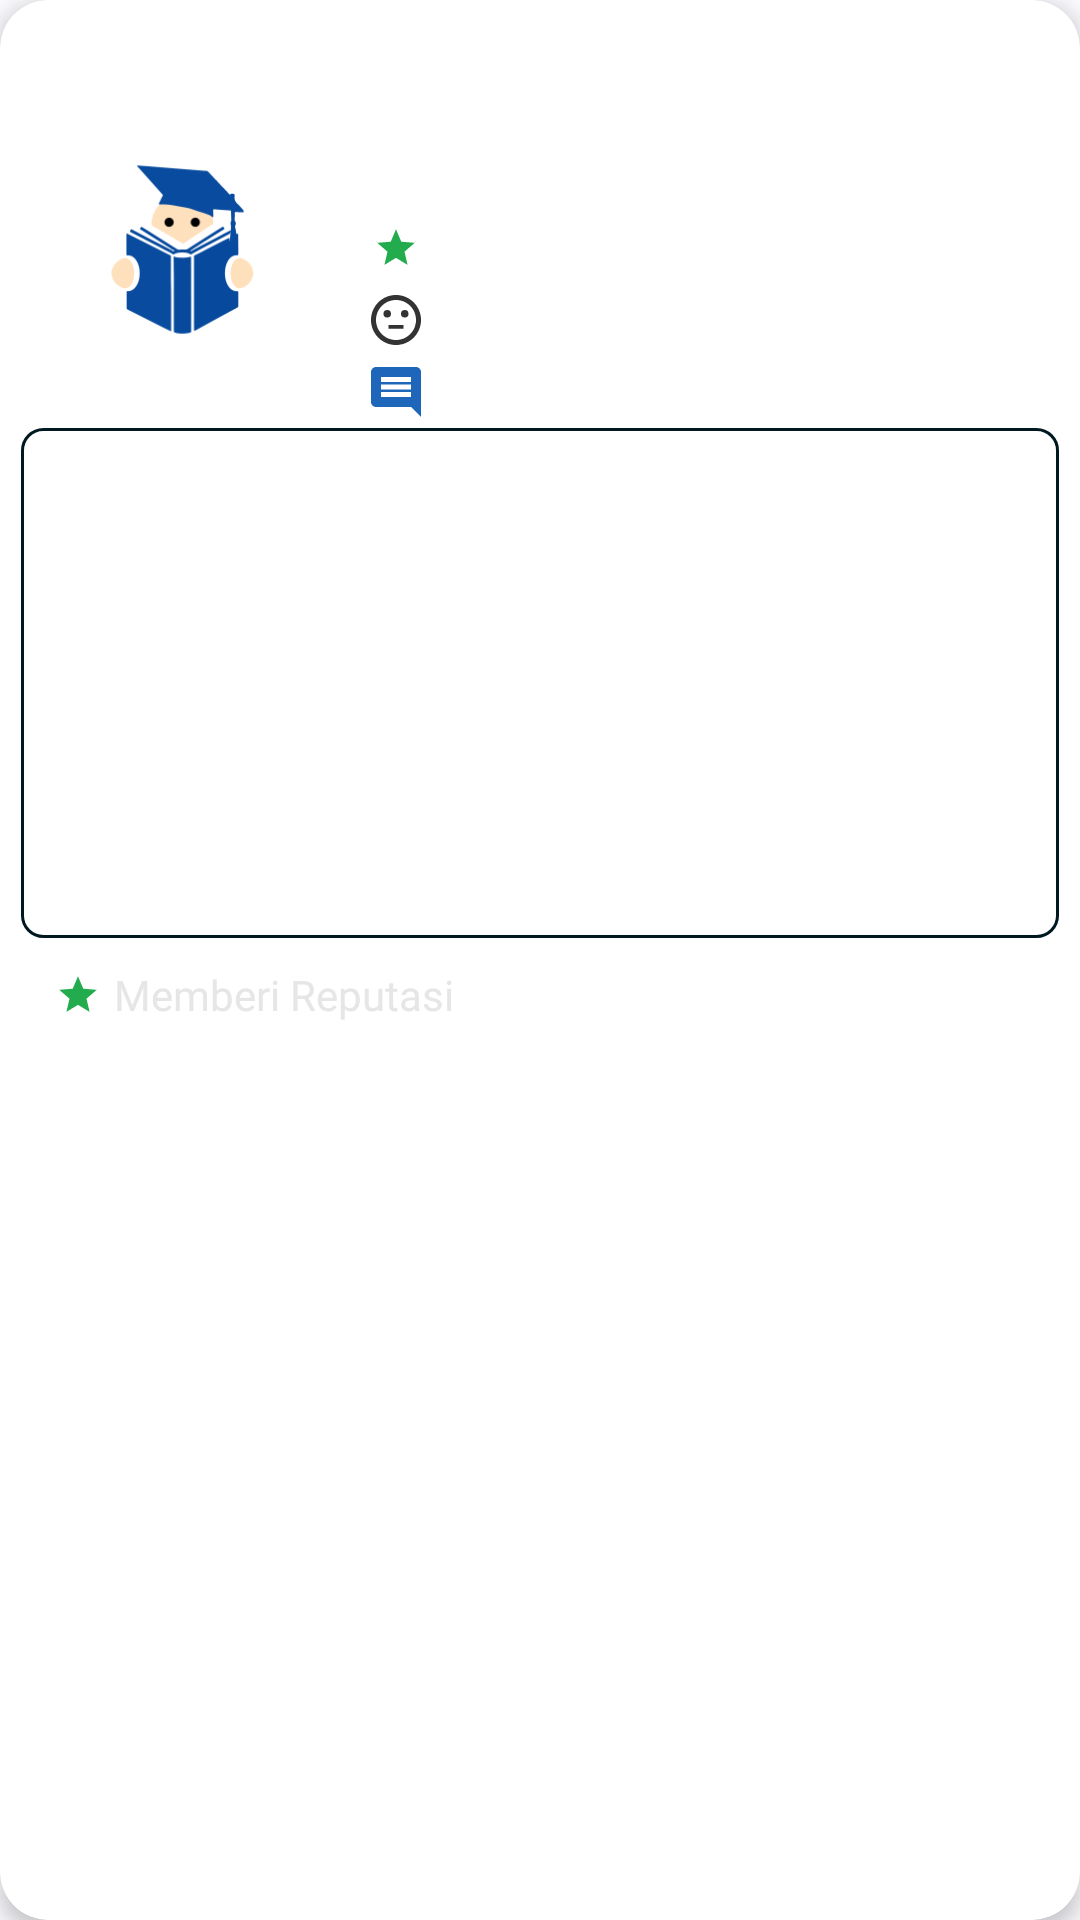

Reconstruct the res/layout file that produces this screen, plus the resources it refers to.
<!-- AndroidManifest.xml: application theme AppThemeVersion2025 -->
<!-- res/layout/umum_detail_item.xml -->
<?xml version="1.0" encoding="utf-8"?>
<androidx.cardview.widget.CardView xmlns:android="http://schemas.android.com/apk/res/android"
    style="@style/styleCardView"
    android:layout_width="match_parent"
    android:layout_height="wrap_content"
    android:layout_margin="3dp"
    android:orientation="vertical">

    <LinearLayout
        android:layout_width="match_parent"
        android:layout_height="match_parent"
        android:layout_margin="7dp"
        android:orientation="vertical">

        <TextView
            android:id="@+id/text_view_masa_dibalas_oleh"
            android:layout_width="match_parent"
            android:layout_height="wrap_content"

            android:textSize="12sp"
            android:textStyle="italic" />

        <LinearLayout
            android:layout_width="match_parent"
            android:layout_height="wrap_content"
            android:gravity="center"
            android:orientation="horizontal">

            <ImageView
                android:id="@+id/image_view_profile"
                android:layout_width="107dp"
                android:layout_height="107dp"
                android:layout_gravity="center_vertical"
                android:src="@mipmap/ic_launcher_foreground" />

            <LinearLayout
                android:layout_width="match_parent"
                android:layout_height="wrap_content"
                android:layout_marginStart="3dp"
                android:layout_marginLeft="3dp"
                android:orientation="vertical">

                <LinearLayout
                    android:layout_width="match_parent"
                    android:layout_height="wrap_content"
                    android:orientation="vertical">

                    <TextView
                        android:id="@+id/text_view_username"
                        android:layout_width="wrap_content"
                        android:layout_height="wrap_content"
                        android:layout_marginStart="3dp"
                        android:layout_marginLeft="3dp"

                        android:textSize="21sp"
                        android:textStyle="bold" />

                    <TextView
                        android:id="@+id/text_view_user_title"
                        android:layout_width="wrap_content"
                        android:layout_height="wrap_content"
                        android:layout_marginStart="3dp"
                        android:layout_marginLeft="3dp"
                        android:fontFamily="@font/merriweather" />
                </LinearLayout>

                <LinearLayout
                    android:layout_width="match_parent"
                    android:layout_height="wrap_content"
                    android:orientation="horizontal">

                    <TextView
                        android:layout_width="wrap_content"
                        android:layout_height="wrap_content"
                        android:layout_marginStart="3dp"
                        android:layout_marginLeft="3dp" />

                    <TextView
                        android:id="@+id/text_view_reputation"
                        android:layout_width="wrap_content"
                        android:layout_height="wrap_content"
                        android:drawableStart="@drawable/ic_reputation"
                        android:drawableLeft="@drawable/ic_reputation"
                        android:gravity="center_vertical" />
                </LinearLayout>

                <RelativeLayout
                    android:layout_width="match_parent"
                    android:layout_height="wrap_content">

                    <TextView
                        android:id="@+id/text_view_status"
                        android:layout_width="wrap_content"
                        android:layout_height="wrap_content"
                        android:layout_alignParentStart="true"
                        android:layout_alignParentLeft="true"
                        android:layout_marginStart="3dp"
                        android:layout_marginLeft="3dp"
                        android:drawableStart="@drawable/ic_status_neutral"
                        android:drawableLeft="@drawable/ic_status_neutral"
                        android:gravity="center_vertical" />
                </RelativeLayout>

                <TextView
                    android:id="@+id/text_view_pos"
                    android:layout_width="wrap_content"
                    android:layout_height="wrap_content"
                    android:layout_marginStart="3dp"
                    android:layout_marginLeft="3dp"
                    android:drawableStart="@drawable/ic_pos"
                    android:drawableLeft="@drawable/ic_pos"
                    android:gravity="center_vertical" />
            </LinearLayout>
        </LinearLayout>

        <LinearLayout
            android:layout_width="match_parent"
            android:layout_height="170dp"
            android:background="@drawable/linear_layout_border"
            android:orientation="vertical">

            <ScrollView
                android:layout_width="match_parent"
                android:layout_height="match_parent">

                <LinearLayout
                    android:layout_width="match_parent"
                    android:layout_height="wrap_content"
                    android:orientation="vertical">

                    <EditText
                        android:id="@+id/edit_text_deskripsi"
                        android:layout_width="match_parent"
                        android:layout_height="wrap_content"
                        android:maxLines="29"
                        android:scrollbars="vertical"


                        android:visibility="gone" />

                    <TextView
                        android:id="@+id/text_view_deskripsi"
                        android:layout_width="match_parent"
                        android:layout_height="wrap_content" />
                </LinearLayout>
            </ScrollView>
        </LinearLayout>

        <RelativeLayout
            android:layout_width="match_parent"
            android:layout_height="wrap_content"
            android:layout_marginTop="7dp"
            android:background="@drawable/relative_layout_border_umum_detail_item"
            android:paddingLeft="7dp"
            android:paddingRight="7dp">

            <TextView
                android:id="@+id/text_view_give_reputation"
                android:layout_width="wrap_content"
                android:layout_height="wrap_content"
                android:drawableStart="@drawable/ic_reputation"
                android:drawableLeft="@drawable/ic_reputation"
                android:gravity="center_vertical"
                android:text="@string/memberi_reputasi"
                android:textColor="@color/colorTextWhite" />

            <TextView
                android:id="@+id/text_view_edit_reply_cancel"
                android:layout_width="wrap_content"
                android:layout_height="wrap_content"
                android:layout_marginStart="5dp"
                android:layout_marginLeft="5dp"
                android:layout_toStartOf="@+id/text_view_edit_reply_submit"
                android:layout_toLeftOf="@+id/text_view_edit_reply_submit"
                android:drawableStart="@drawable/ic_no"
                android:drawableLeft="@drawable/ic_no"
                android:gravity="center_vertical"
                android:padding="3dp"
                android:text="@string/batal"
                android:textColor="@color/colorTextWhite"
                android:visibility="gone" />

            <TextView
                android:id="@+id/text_view_edit_reply_submit"
                android:layout_width="wrap_content"
                android:layout_height="wrap_content"
                android:layout_alignParentEnd="true"
                android:layout_alignParentRight="true"
                android:layout_marginStart="5dp"
                android:layout_marginLeft="5dp"
                android:drawableStart="@drawable/ic_yes"
                android:drawableLeft="@drawable/ic_yes"
                android:gravity="center_vertical"
                android:padding="3dp"
                android:text="@string/ubah"
                android:textColor="@color/colorTextWhite"
                android:visibility="gone" />

            <TextView
                android:id="@+id/text_view_edit_reply"
                android:layout_width="wrap_content"
                android:layout_height="wrap_content"
                android:layout_alignParentEnd="true"
                android:layout_alignParentRight="true"
                android:layout_marginStart="5dp"
                android:layout_marginLeft="5dp"
                android:drawableStart="@drawable/ic_edit"
                android:drawableLeft="@drawable/ic_edit"
                android:gravity="center_vertical"
                android:padding="3dp"
                android:text="@string/edit"
                android:textColor="@color/colorTextWhite"
                android:visibility="gone" />
        </RelativeLayout>
    </LinearLayout>
</androidx.cardview.widget.CardView>
<!-- resources referenced by this layout -->
<resources>
  <color name="colorTextWhite">#E6E6E6</color>
  <!-- drawable ic_no (drawable-anydpi) -->
  <vector xmlns:android="http://schemas.android.com/apk/res/android"
      android:width="24dp"
      android:height="24dp"
      android:tint="#912E36"
      android:viewportWidth="28.8"
      android:viewportHeight="28.8">
      <group
          android:translateX="2.4"
          android:translateY="2.4">
          <path
              android:fillColor="#FF000000"
              android:pathData="M19,6.41L17.59,5 12,10.59 6.41,5 5,6.41 10.59,12 5,17.59 6.41,19 12,13.41 17.59,19 19,17.59 13.41,12z" />
      </group>
  </vector>
  <!-- drawable ic_pos (drawable-anydpi) -->
  <vector xmlns:android="http://schemas.android.com/apk/res/android"
      android:width="24dp"
      android:height="24dp"
      android:tint="#1E66BA"
      android:viewportWidth="28.8"
      android:viewportHeight="28.8">
      <group
          android:translateX="2.4"
          android:translateY="2.4">
          <path
              android:fillColor="#FF000000"
              android:pathData="M20,2L4,2c-1.1,0 -2,0.9 -2,2v12c0,1.1 0.9,2 2,2h14l4,4L22,4c0,-1.1 -0.9,-2 -2,-2zM18,14L6,14v-2h12v2zM18,11L6,11L6,9h12v2zM18,8L6,8L6,6h12v2z" />
      </group>
  </vector>
  <!-- drawable ic_reputation (drawable-anydpi) -->
  <vector xmlns:android="http://schemas.android.com/apk/res/android"
      android:width="24dp"
      android:height="24dp"
      android:tint="#23AC4E"
      android:viewportWidth="38.4"
      android:viewportHeight="38.4">
      <group
          android:translateX="7.2"
          android:translateY="7.2">
          <path
              android:fillColor="#FF000000"
              android:pathData="M12,17.27L18.18,21l-1.64,-7.03L22,9.24l-7.19,-0.61L12,2 9.19,8.63 2,9.24l5.46,4.73L5.82,21z" />
      </group>
  </vector>
  <!-- drawable ic_yes (drawable-anydpi) -->
  <vector xmlns:android="http://schemas.android.com/apk/res/android"
      android:width="24dp"
      android:height="24dp"
      android:tint="#329132"
      android:viewportWidth="28.8"
      android:viewportHeight="28.8">
      <group
          android:translateX="2.4"
          android:translateY="2.4">
          <path
              android:fillColor="#FF000000"
              android:pathData="M9,16.17L4.83,12l-1.42,1.41L9,19 21,7l-1.41,-1.41z" />
      </group>
  </vector>
  <!-- drawable linear_layout_border (drawable) -->
  <shape xmlns:android="http://schemas.android.com/apk/res/android"
      android:shape="rectangle">
      <corners android:radius="7dp" />
      <padding
          android:bottom="7dp"
          android:left="7dp"
          android:right="7dp"
          android:top="7dp" />
      <stroke
          android:width="1dp"
          android:color="@color/colorPrimaryDark" />
  </shape>
  <string name="batal">Batal</string>
  <string name="edit">Edit</string>
  <string name="memberi_reputasi">Memberi Reputasi</string>
  <string name="ubah">Ubah</string>
  <style name="styleCardView">
          <item name="cardCornerRadius">16dp</item>
          <item name="cardElevation">4dp</item>
      </style>
  <style name="AppThemeVersion2025" parent="Theme.Material3.DynamicColors.DayNight.NoActionBar">
          <item name="colorPrimary">@color/colorPrimary</item>
          <item name="colorPrimaryDark">@color/colorPrimaryDark</item>
          <item name="colorAccent">@color/colorAccent</item>
  
          <item name="fontFamily">@font/syne</item>
      </style>
  <color name="colorPrimaryDark">#001820</color>
  <color name="colorPrimary">#005575</color>
  <color name="colorAccent">#00D6FF</color>
</resources>
